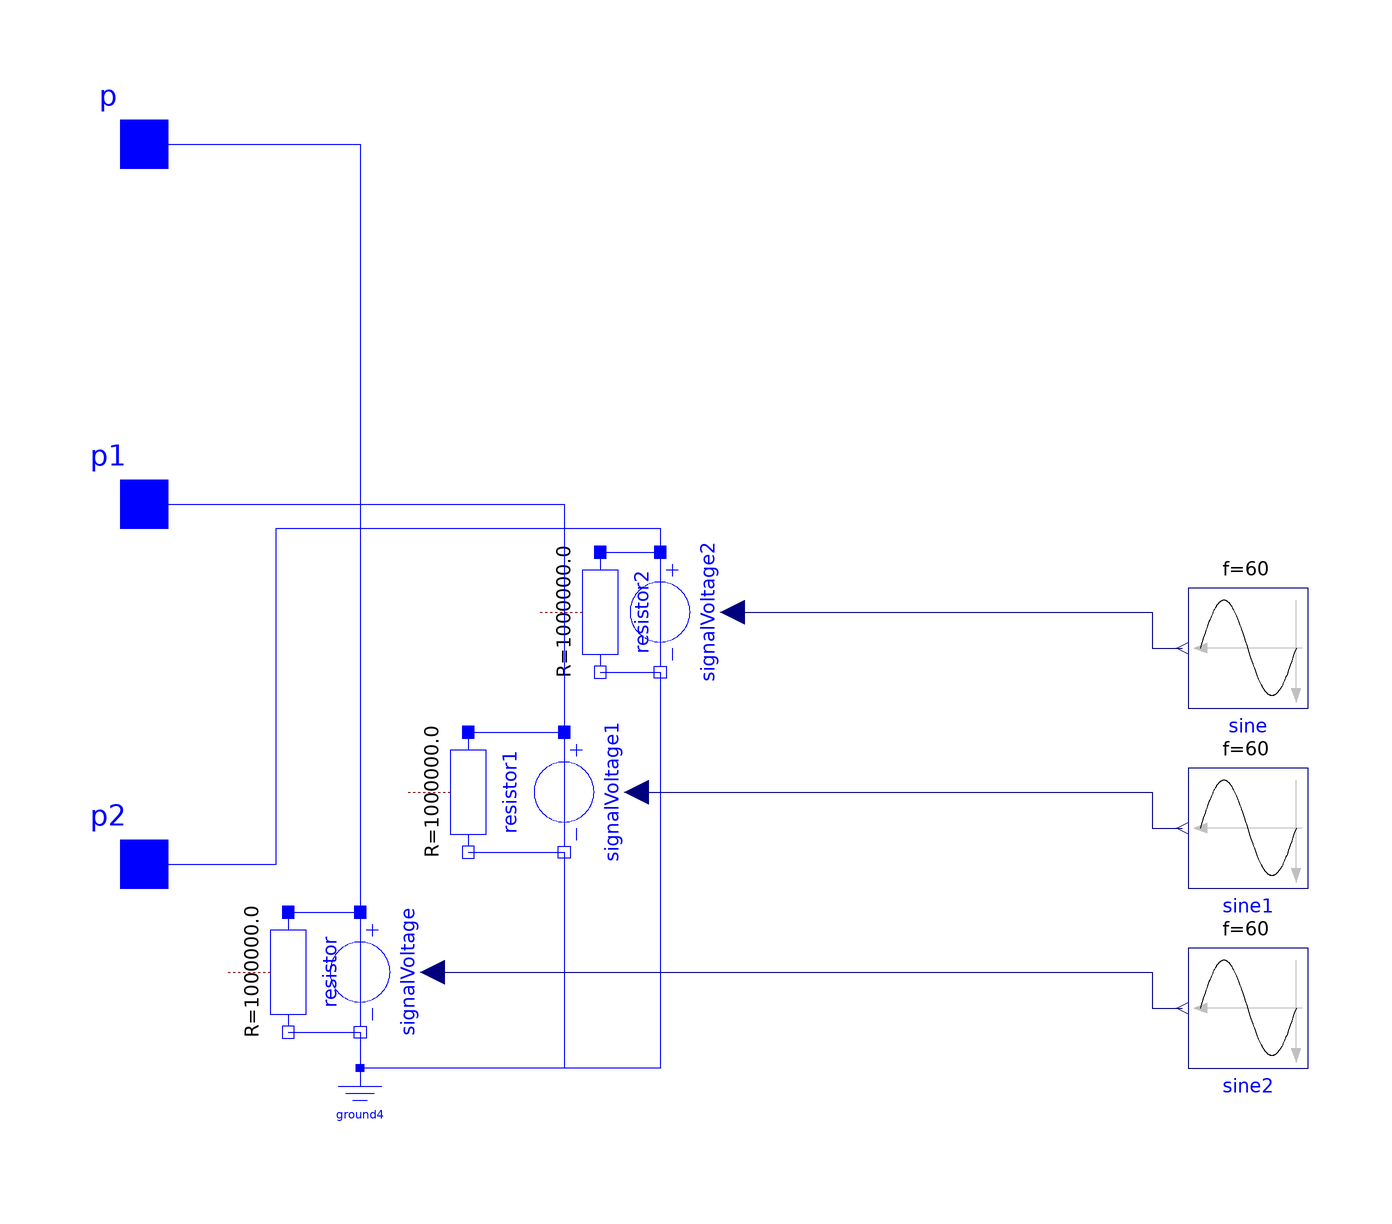

This picture is the connection diagram that the Modelica source below describes through its graphical annotations.

model GridWithFault_Init
      parameter Modelica.Units.SI.Voltage Vbase=6500 "base voltage L-L RMS";
      parameter Real Vgrid = 1 "p.u.";
      parameter Real FaultVoltage = 0.7 "p.u.";
      parameter Modelica.Units.SI.Time FaultTime =5 "When fault happen";
      parameter Modelica.Units.SI.Time FaultDuration = 0.1 "for how long";
      parameter Modelica.Units.SI.Time StartTime = 0
                                                    "when to initialize model";
      Modelica.Electrical.Analog.Sources.SignalVoltage signalVoltage annotation (
          Placement(transformation(
            extent={{-10,-10},{10,10}},
            rotation=270,
            origin={-64,-78})));
      Modelica.Electrical.Analog.Sources.SignalVoltage signalVoltage1 annotation (
          Placement(transformation(
            extent={{-10,-10},{10,10}},
            rotation=270,
            origin={-30,-48})));
      Modelica.Electrical.Analog.Sources.SignalVoltage signalVoltage2 annotation (
          Placement(transformation(
            extent={{-10,-10},{10,10}},
            rotation=270,
            origin={-14,-18})));
      Modelica.Blocks.Sources.Sine sine(
        amplitude=sqrt(2)*Vbase/sqrt(3),
        f=60,
        phase=2.0943951023932) annotation (Placement(transformation(
            extent={{-10,-10},{10,10}},
            rotation=180,
            origin={84,-24})));
      Modelica.Blocks.Sources.Sine sine1(amplitude=sqrt(2)*Vbase/sqrt(3),f=60)
        annotation (Placement(transformation(
            extent={{-10,-10},{10,10}},
            rotation=180,
            origin={84,-54})));
      Modelica.Blocks.Sources.Sine sine2(
        amplitude=sqrt(2)*Vbase/sqrt(3),
        f=60,
        phase=-2.0943951023932) annotation (Placement(transformation(
            extent={{-10,-10},{10,10}},
            rotation=180,
            origin={84,-84})));
      Modelica.Electrical.Analog.Basic.Ground ground4
        annotation (Placement(transformation(extent={{-70,-106},{-58,-94}})));
      Modelica.Electrical.Analog.Interfaces.PositivePin p annotation (Placement(
            transformation(rotation=0, extent={{-110,50},{-90,70}}),
            iconTransformation(extent={{-110,50},{-90,70}})));
      Modelica.Electrical.Analog.Interfaces.PositivePin p1 annotation (Placement(
            transformation(rotation=0, extent={{-110,-10},{-90,10}}),
            iconTransformation(extent={{-110,-10},{-90,10}})));
      Modelica.Electrical.Analog.Interfaces.PositivePin p2 annotation (Placement(
            transformation(rotation=0, extent={{-110,-70},{-90,-50}}),
            iconTransformation(extent={{-110,-70},{-90,-50}})));
      Modelica.Electrical.Analog.Basic.Resistor resistor(R=1e6) annotation (
          Placement(transformation(
            extent={{-10,-10},{10,10}},
            rotation=270,
            origin={-76,-78})));
      Modelica.Electrical.Analog.Basic.Resistor resistor1(R=1e6) annotation (
          Placement(transformation(
            extent={{-10,-10},{10,10}},
            rotation=270,
            origin={-46,-48})));
      Modelica.Electrical.Analog.Basic.Resistor resistor2(R=1e6) annotation (
          Placement(transformation(
            extent={{-10,-10},{10,10}},
            rotation=270,
            origin={-24,-18})));
    equation
      connect(p, signalVoltage.p)
        annotation (Line(points={{-100,60},{-64,60},{-64,-68}}, color={0,0,255}));
      connect(p1, signalVoltage1.p)
        annotation (Line(points={{-100,0},{-30,0},{-30,-38}}, color={0,0,255}));
      connect(p2, signalVoltage2.p) annotation (Line(points={{-100,-60},{-78,-60},{-78,
              -4},{-14,-4},{-14,-8}}, color={0,0,255}));
      connect(signalVoltage2.n, ground4.p)
        annotation (Line(points={{-14,-28},{-14,-94},{-64,-94}}, color={0,0,255}));
      connect(signalVoltage1.n, ground4.p)
        annotation (Line(points={{-30,-58},{-30,-94},{-64,-94}}, color={0,0,255}));
      connect(signalVoltage.n, ground4.p)
        annotation (Line(points={{-64,-88},{-64,-94}}, color={0,0,255}));
      connect(resistor.n, signalVoltage.n)
        annotation (Line(points={{-76,-88},{-64,-88}}, color={0,0,255}));
      connect(resistor.p, signalVoltage.p)
        annotation (Line(points={{-76,-68},{-64,-68}}, color={0,0,255}));
      connect(resistor1.p, signalVoltage1.p)
        annotation (Line(points={{-46,-38},{-30,-38}}, color={0,0,255}));
      connect(resistor1.n, signalVoltage1.n)
        annotation (Line(points={{-46,-58},{-30,-58}}, color={0,0,255}));
      connect(resistor2.n, signalVoltage2.n)
        annotation (Line(points={{-24,-28},{-14,-28}}, color={0,0,255}));
      connect(resistor2.p, signalVoltage2.p)
        annotation (Line(points={{-24,-8},{-14,-8}}, color={0,0,255}));
      connect(signalVoltage2.v, sine.y) annotation (Line(points={{-2,-18},{68,
              -18},{68,-24},{73,-24}}, color={0,0,127}));
      connect(signalVoltage1.v, sine1.y) annotation (Line(points={{-18,-48},{68,
              -48},{68,-54},{73,-54}}, color={0,0,127}));
      connect(signalVoltage.v, sine2.y) annotation (Line(points={{-52,-78},{68,
              -78},{68,-84},{73,-84}}, color={0,0,127}));
      annotation (Icon(graphics={Rectangle(extent={{-100,100},{100,-100}},
                lineColor={0,0,255}), Text(
              extent={{-76,58},{88,-52}},
              textColor={0,0,255},
              textString="Grid")}));
    end GridWithFault_Init;